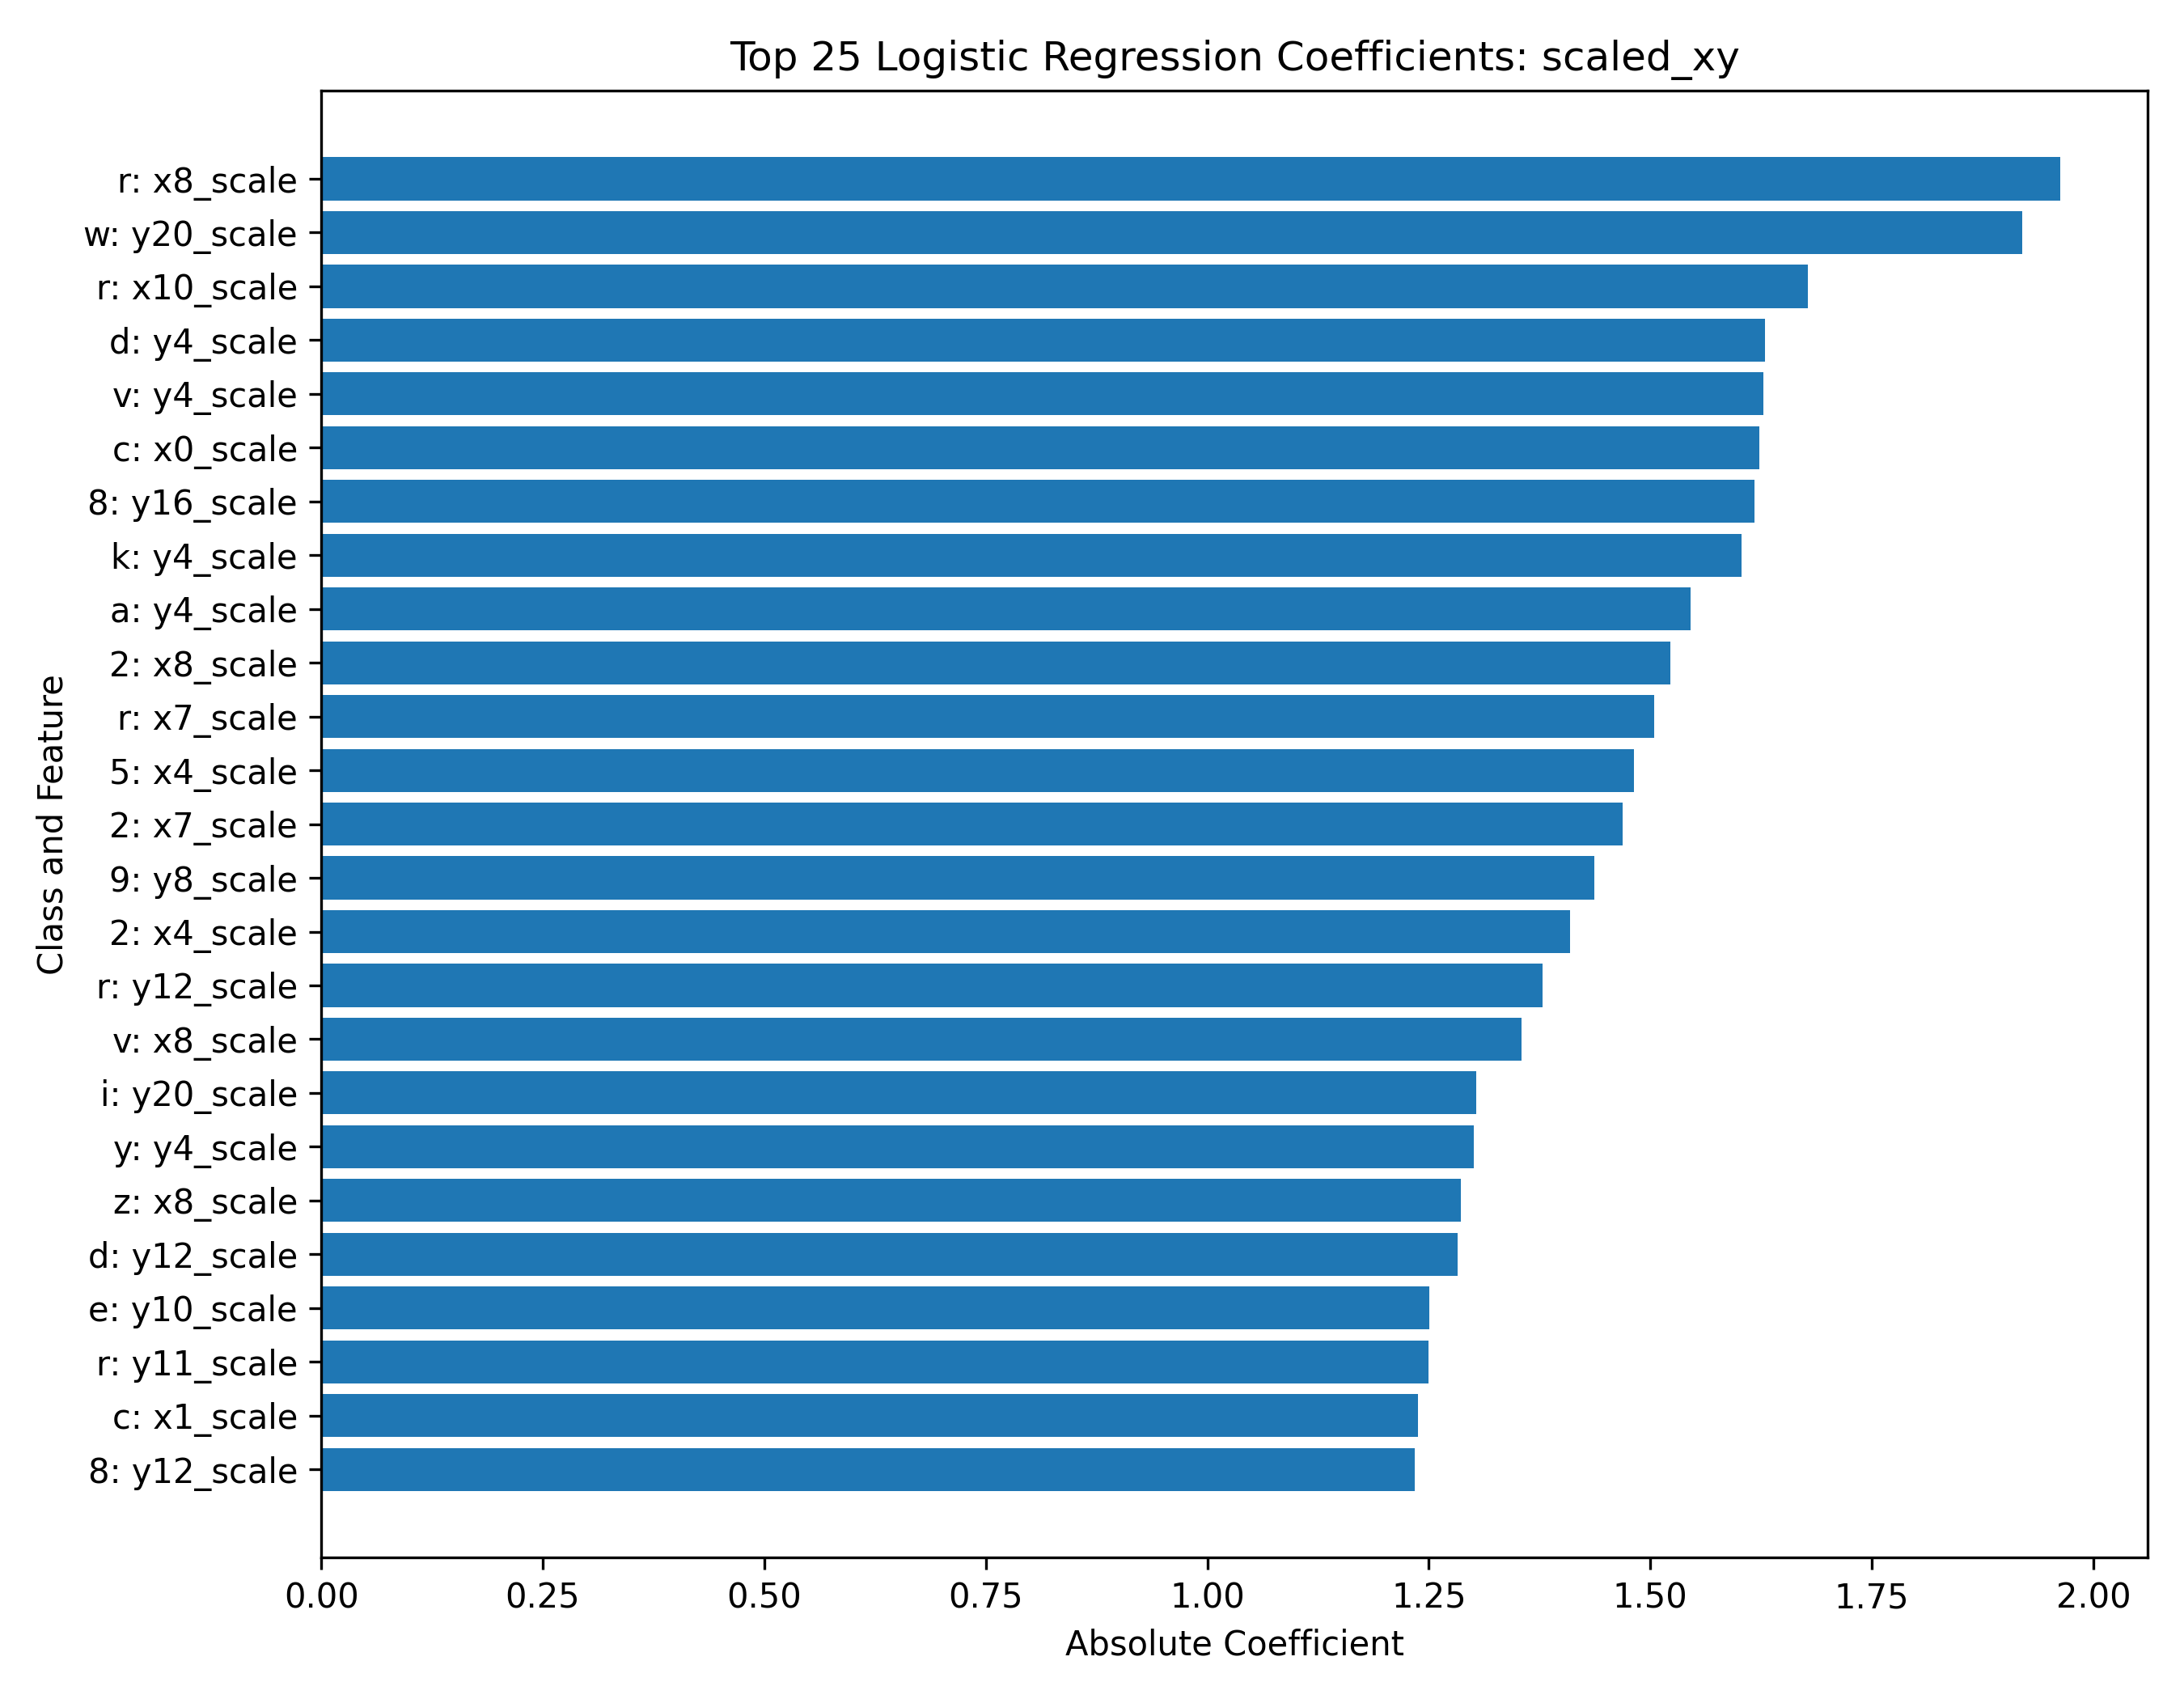

The table this chart was drawn from, first rows:
class, feature, coefficient, abs_coefficient
r, x8_scale, -1.963, 1.963
w, y20_scale, 1.92, 1.92
r, x10_scale, 1.678, 1.678
d, y4_scale, 1.629, 1.629
v, y4_scale, 1.628, 1.628
c, x0_scale, -1.623, 1.623
8, y16_scale, -1.618, 1.618
k, y4_scale, -1.603, 1.603
a, y4_scale, -1.545, 1.545
2, x8_scale, 1.523, 1.523
r, x7_scale, -1.505, 1.505
5, x4_scale, 1.481, 1.481
2, x7_scale, 1.469, 1.469
9, y8_scale, 1.437, 1.437
2, x4_scale, -1.409, 1.409
r, y12_scale, -1.378, 1.378
v, x8_scale, 1.354, 1.354
i, y20_scale, -1.303, 1.303
y, y4_scale, -1.301, 1.301
z, x8_scale, -1.286, 1.286
d, y12_scale, 1.282, 1.282
e, y10_scale, -1.251, 1.251
r, y11_scale, -1.25, 1.25
c, x1_scale, -1.238, 1.238
8, y12_scale, 1.234, 1.234
